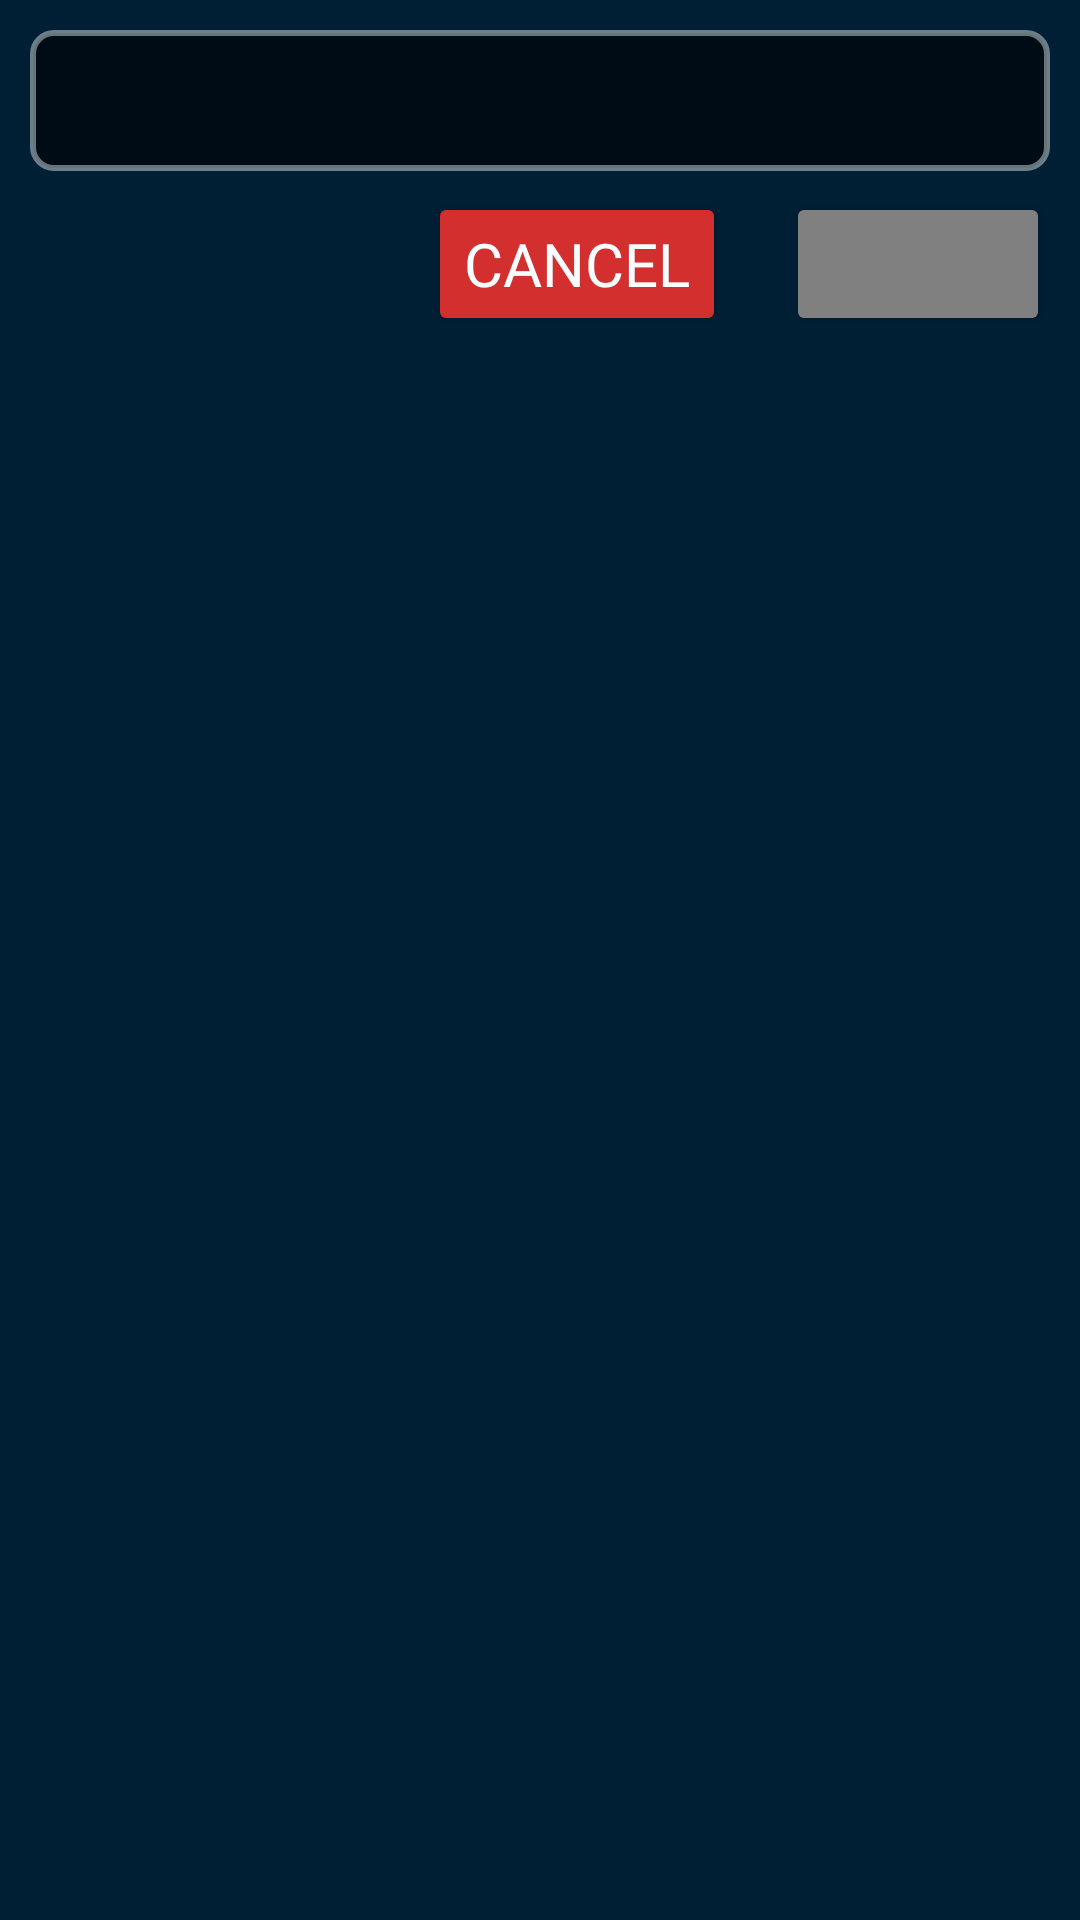

Here is an Android app screen rendered from its layout file. Give the layout XML and the strings, colors and styles it references.
<!-- AndroidManifest.xml: application theme Theme.TODOApp -->
<!-- res/layout/add_update_task.xml -->
<?xml version="1.0" encoding="utf-8"?>
<RelativeLayout xmlns:android="http://schemas.android.com/apk/res/android"
    xmlns:app="http://schemas.android.com/apk/res-auto"
    android:layout_width="match_parent"
    android:layout_height="match_parent"
    android:background="@color/dark_blue">

    <EditText
        android:id="@+id/bottomDialogEditText"
        android:layout_width="match_parent"
        android:layout_height="wrap_content"
        android:padding="10dp"
        android:layout_marginTop="10dp"
        android:layout_marginHorizontal="10dp"
        android:textColorHint="@color/light_white"
        android:textSize="20sp"
        android:textColor="@color/white"
        android:inputType="text"
        android:fontFamily="@font/architects_daughter"
        android:background="@drawable/edittext_bg"
        />

    <Button
        android:id="@+id/bottomDialogCancelButton"
        android:layout_width="wrap_content"
        android:layout_height="wrap_content"
        android:layout_below="@+id/bottomDialogEditText"
        android:layout_toStartOf="@id/bottomDialogButton"
        android:layout_marginTop="7dp"
        android:layout_marginHorizontal="10dp"
        android:paddingVertical="10dp"
        android:backgroundTint="@color/cozy_red"
        android:fontFamily="@font/architects_daughter"
        android:text="@string/cancel_button_text"
        android:textColor="@color/white"
        android:textSize="20sp"
        app:cornerRadius="10dp"
        app:strokeColor="@color/light_white"
        app:strokeWidth="2dp" />

    <Button
        android:id="@+id/bottomDialogButton"
        android:layout_width="wrap_content"
        android:layout_height="wrap_content"
        android:layout_alignParentEnd="true"
        android:layout_below="@+id/bottomDialogEditText"
        android:layout_marginTop="7dp"
        android:layout_marginHorizontal="10dp"
        android:paddingVertical="10dp"
        android:backgroundTint="@color/gray"
        android:fontFamily="@font/architects_daughter"
        android:textColor="@color/white"
        android:textSize="20sp"
        app:cornerRadius="10dp"
        app:strokeColor="@color/light_white"
        app:strokeWidth="2dp" />


</RelativeLayout>
<!-- resources referenced by this layout -->
<resources>
  <color name="cozy_red">#D32F2F</color>
  <color name="dark_blue">#001f34</color>
  <color name="gray">#808080</color>
  <color name="light_white">#6DF6FEFF</color>
  <color name="white">#f6feff</color>
  <!-- drawable edittext_bg (drawable) -->
  <?xml version="1.0" encoding="utf-8"?>
  <selector xmlns:android="http://schemas.android.com/apk/res/android">
      <item android:state_focused="false">
          <shape android:shape="rectangle">
              <solid android:color="@color/light_gray" />
              <corners android:radius="7dp" />
              <stroke
                  android:width="2dp"
                  android:color="@color/light_white" />
          </shape>
      </item>
      <item android:state_focused="true">
          <shape android:shape="rectangle">
              <solid android:color="@color/light_gray" />
              <corners android:radius="7dp" />
              <stroke
                  android:width="2dp"
                  android:color="@color/light_blue" />
          </shape>
      </item>
  </selector>
  <string name="cancel_button_text">Cancel</string>
  <style name="Theme.TODOApp" parent="Base.Theme.TODOApp" />
  <color name="light_gray">#99000000</color>
  <color name="light_blue">#0074d9</color>
  <style name="Base.Theme.TODOApp" parent="Theme.MaterialComponents.DayNight.NoActionBar">
          
          <item name="colorPrimary">@color/dark_blue</item>
          <item name="colorPrimaryDark">@color/dark_blue</item>
          <item name="colorPrimaryVariant">@color/dark_blue</item>
          <item name="colorOnPrimary">@color/dark_blue</item>
          <item name="android:textColor">@color/white</item>
          <item name="android:textColorPrimary">@color/white</item>
          <item name="colorSecondary">@color/white</item>
          <item name="colorSecondaryVariant">@color/white</item>
          <item name="colorOnSecondary">@color/white</item>
          <item name="android:colorBackground">@color/status_bar_color</item>
          <item name="colorSurface">@color/dark_blue</item>
          <item name="statusBarBackground">@color/status_bar_color</item>
          <item name="android:windowAnimationStyle">@style/windowAnimation</item>
      </style>
  <color name="status_bar_color">#010510</color>
  <style name="windowAnimation">
          <item name="android:windowEnterAnimation">@android:anim/fade_in</item>
          <item name="android:windowExitAnimation">@android:anim/fade_out</item>
      </style>
</resources>
